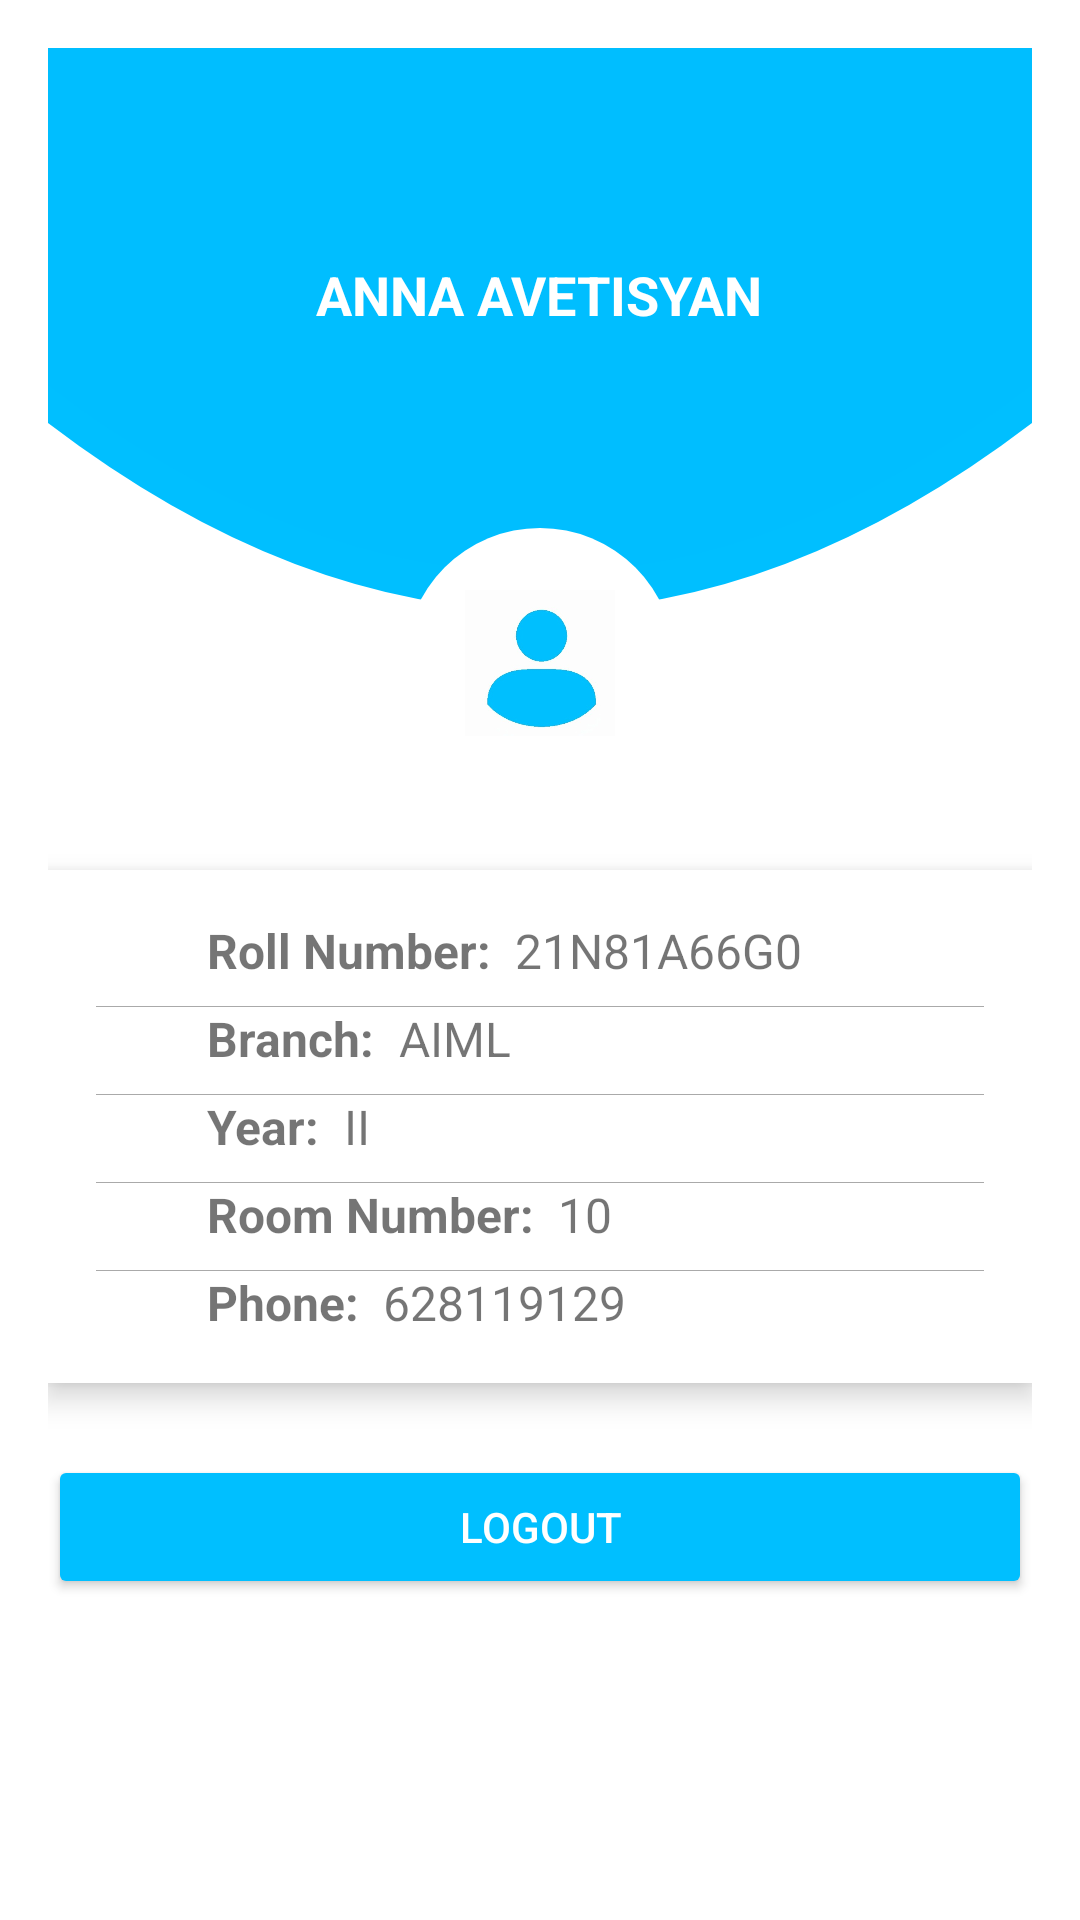

The Android layout XML behind this screen, and the referenced resources:
<!-- AndroidManifest.xml: application theme Theme.Loginpage -->
<!-- res/layout/activity_main2.xml -->
<?xml version="1.0" encoding="utf-8"?>
<LinearLayout xmlns:android="http://schemas.android.com/apk/res/android"
    android:layout_width="match_parent"
    android:layout_height="match_parent"
    android:background="@color/white"
    android:padding="16dp">

    <LinearLayout
        android:layout_width="match_parent"
        android:layout_height="wrap_content"
        android:orientation="vertical"
        android:gravity="center_horizontal">

        
        <RelativeLayout
            xmlns:android="http://schemas.android.com/apk/res/android"
            android:layout_width="match_parent"
            android:layout_height="250dp"
            android:background="@drawable/test">

            <TextView
                android:id="@+id/name"
                android:layout_width="wrap_content"
                android:layout_height="wrap_content"
                android:layout_centerHorizontal="true"
                android:layout_marginTop="70dp"
                android:text="Anna Avetisyan"
                android:textAllCaps="true"
                android:textColor="#FFFFFF"
                android:textSize="18sp"
                android:textStyle="bold" />

            
            <FrameLayout
                android:layout_width="100dp"
                android:layout_height="100dp"
                android:layout_gravity="center"
                android:layout_marginTop="160dp"
                android:layout_centerHorizontal="true">

                <ImageView
                    android:layout_width="match_parent"
                    android:layout_height="match_parent"
                    android:src="@drawable/circle_placeholder" />

                <ImageView
                    android:layout_width="50dp"
                    android:layout_height="50dp"
                    android:layout_gravity="center"
                    android:src="@drawable/newp"
                    android:contentDescription="Profile Icon" />
            </FrameLayout>

        </RelativeLayout>


        
        <LinearLayout
            android:layout_width="match_parent"
            android:layout_height="wrap_content"
            android:orientation="vertical"
            android:background="@android:color/white"
            android:layout_marginTop="24dp"
            android:elevation="6dp"
            android:padding="16dp"
            android:clipToPadding="false"
            android:divider="@android:color/darker_gray"
            android:showDividers="middle">

            
            <LinearLayout
                android:layout_width="match_parent"
                android:layout_height="wrap_content"
                android:orientation="horizontal"
                android:gravity="center_vertical"
                android:paddingBottom="8dp">
                <TextView
                    android:layout_width="wrap_content"
                    android:layout_height="wrap_content"
                    android:text="Roll Number:"
                    android:layout_marginStart="37dp"
                    android:textSize="16sp"
                    android:textStyle="bold"
                    android:fontFamily="sans-serif" />

                <TextView
                    android:id="@+id/textView4"
                    android:layout_width="wrap_content"
                    android:layout_height="wrap_content"
                    android:text="21N81A66G0"
                    android:layout_marginStart="8dp"
                    android:textSize="16sp"
                    android:fontFamily="sans-serif" />
            </LinearLayout>

            
            <LinearLayout
                android:layout_width="match_parent"
                android:layout_height="wrap_content"
                android:orientation="horizontal"
                android:gravity="center_vertical"
                android:paddingBottom="8dp">

                <TextView
                    android:layout_width="wrap_content"
                    android:layout_height="wrap_content"
                    android:text="Branch:"
                    android:layout_marginStart="37dp"
                    android:textSize="16sp"
                    android:textStyle="bold"
                    android:fontFamily="sans-serif" />

                <TextView
                    android:id="@+id/textView5"
                    android:layout_width="wrap_content"
                    android:layout_height="wrap_content"
                    android:text="AIML"
                    android:textAllCaps="true"
                    android:layout_marginStart="8dp"
                    android:textSize="16sp"
                    android:fontFamily="sans-serif" />
            </LinearLayout>

            
            <LinearLayout
                android:layout_width="match_parent"
                android:layout_height="wrap_content"
                android:orientation="horizontal"
                android:gravity="center_vertical"
                android:paddingBottom="8dp">


                <TextView
                    android:layout_width="wrap_content"
                    android:layout_height="wrap_content"
                    android:text="Year:"
                    android:layout_marginStart="37dp"
                    android:textSize="16sp"
                    android:textStyle="bold"
                    android:fontFamily="sans-serif" />

                <TextView
                    android:id="@+id/textView6"
                    android:layout_width="wrap_content"
                    android:layout_height="wrap_content"
                    android:text="II"
                    android:layout_marginStart="8dp"
                    android:textSize="16sp"
                    android:fontFamily="sans-serif" />
            </LinearLayout>

            
            <LinearLayout
                android:layout_width="match_parent"
                android:layout_height="wrap_content"
                android:orientation="horizontal"
                android:gravity="center_vertical"
                android:paddingBottom="8dp">

                <TextView
                    android:layout_width="wrap_content"
                    android:layout_height="wrap_content"
                    android:text="Room Number:"
                    android:layout_marginStart="37dp"
                    android:textSize="16sp"
                    android:textStyle="bold"
                    android:fontFamily="sans-serif" />

                <TextView
                    android:id="@+id/textView7"
                    android:layout_width="wrap_content"
                    android:layout_height="wrap_content"
                    android:text="10"
                    android:layout_marginStart="8dp"
                    android:textSize="16sp"
                    android:fontFamily="sans-serif" />
            </LinearLayout>

            
            <LinearLayout
                android:layout_width="match_parent"
                android:layout_height="wrap_content"
                android:orientation="horizontal"
                android:gravity="center_vertical">
                <TextView
                    android:layout_width="wrap_content"
                    android:layout_height="wrap_content"
                    android:text="Phone:"
                    android:layout_marginStart="37dp"
                    android:textSize="16sp"
                    android:textStyle="bold"
                    android:fontFamily="sans-serif" />

                <TextView
                    android:id="@+id/textView8"
                    android:layout_width="wrap_content"
                    android:layout_height="wrap_content"
                    android:text="628119129"
                    android:layout_marginStart="8dp"
                    android:textSize="16sp"
                    android:fontFamily="sans-serif" />
            </LinearLayout>

        </LinearLayout>


        
        <Button
            android:id="@+id/logout"
            android:layout_width="match_parent"
            android:layout_height="wrap_content"
            android:text="Logout"
            android:backgroundTint="@color/teal_200"
            android:textColor="@android:color/white"
            android:layout_marginTop="24dp"
            android:padding="12dp" />

    </LinearLayout>
</LinearLayout>
<!-- resources referenced by this layout -->
<resources>
  <color name="teal_200">#00BFFF</color>
  <color name="white">#FFFFFF</color>
  <!-- drawable circle_placeholder (drawable) -->
  <shape xmlns:android="http://schemas.android.com/apk/res/android"
      android:shape="oval">
      <solid android:color="#FFFFFF" />
      <size android:width="100dp" android:height="100dp" />
  </shape>
  <!-- drawable newp: jpeg bitmap (drawable, 10891 bytes) -->
  <!-- drawable test (drawable) -->
  <vector xmlns:android="http://schemas.android.com/apk/res/android"
      android:width="360dp"
      android:height="200dp"
      android:viewportWidth="360"
      android:viewportHeight="200">
      
      <path
          android:fillColor="@color/teal_200"
          android:pathData="M0,0 L360,0 L360,100 Q180,200 0,100 Z" />
  
      
      <path
          android:fillColor="@color/teal_200"
          android:pathData="M0,0 L360,0 L360,90 Q180,190 0,90 Z"
          android:fillAlpha="0.8" />
  </vector>
  <style name="Theme.Loginpage" parent="Base.Theme.Loginpage" />
  <style name="Base.Theme.Loginpage" parent="Theme.AppCompat.Light.NoActionBar">
          
          
          <item name="android:windowBackground">@android:color/white</item>
      </style>
</resources>
